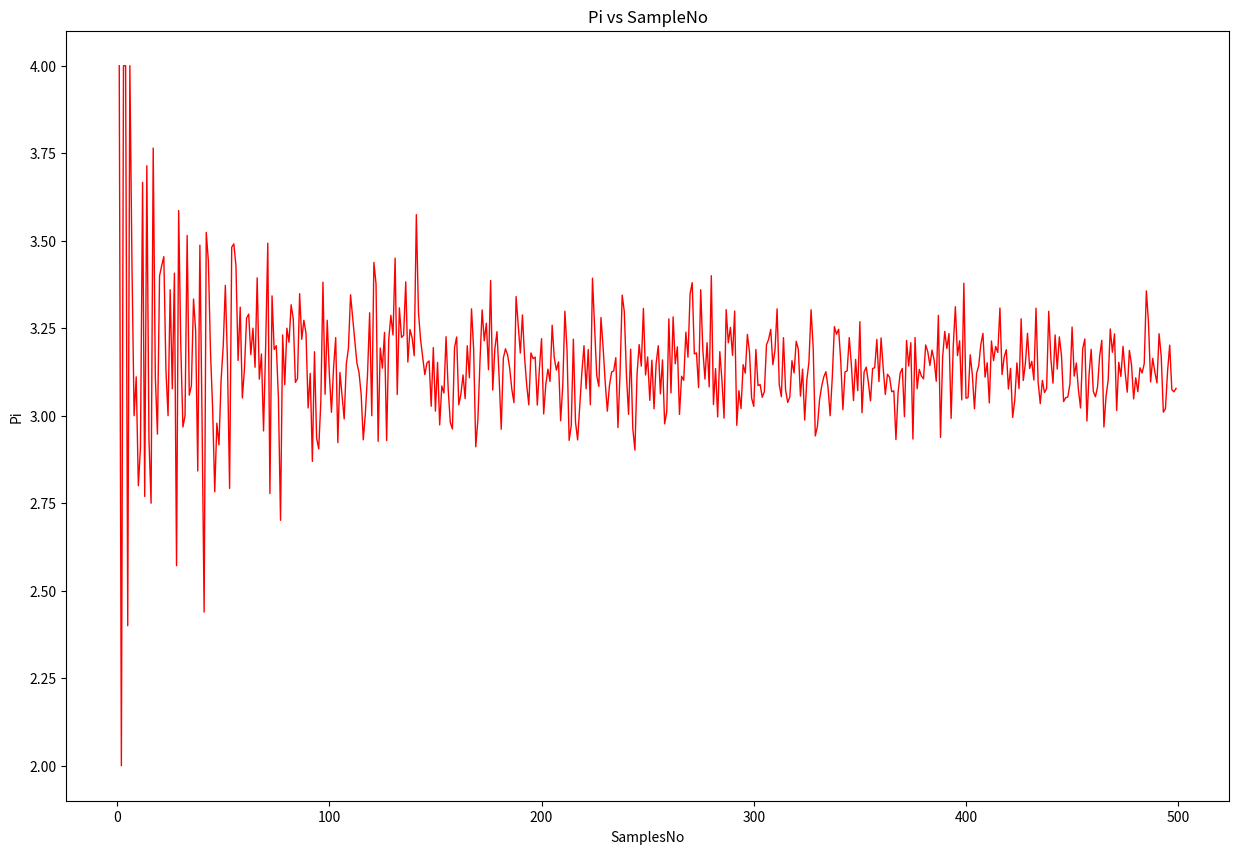

This figure's Python source:
# The area of a circle is defined as πr^2. Estimate π to 3 decimal 
# places using a Monte Carlo method.
# Hint: The basic equation of a circle is x2 + y2 = r2.

import numpy as np
import matplotlib.pyplot as plt

N = np.arange(0, 500)
pi = []

for n in N:
    x_arr = np.random.random(n)
    y_arr = np.random.random(n)
    
    r_square_in_quadrant = []
    
    for i in range(n):
        val = x_arr[i] ** 2 + y_arr[i] ** 2
        if val <= 1:
            r_square_in_quadrant.append(val)
    pi.append(len(r_square_in_quadrant) * 4 / n)
    
fig = plt.figure(figsize=(15,10))
ax = fig.add_subplot(111)
ax.plot(N, pi, color='red', linewidth=1)
ax.set(title='Pi vs SampleNo', ylabel='Pi', xlabel='SamplesNo')
plt.show()

print(pi)